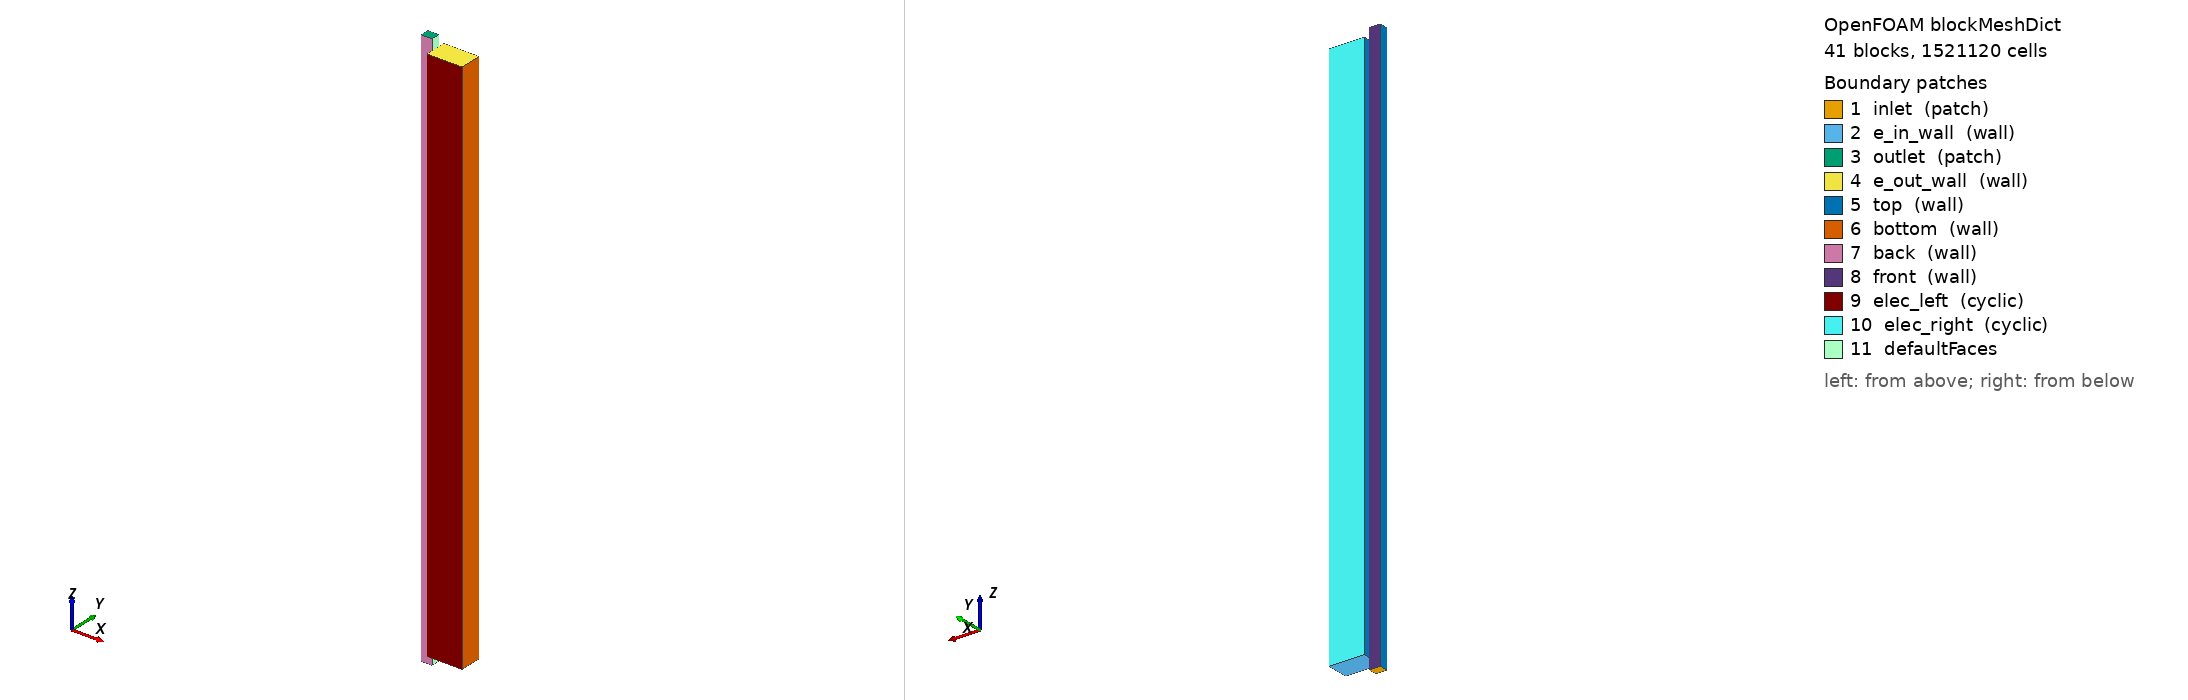

OpenFOAM case: the mesh blockMesh builds from blockMeshDict, 41 block(s), 1521120 cells. Boundary patches (legend numbers): 1 inlet (patch), 2 e_in_wall (wall), 3 outlet (patch), 4 e_out_wall (wall), 5 top (wall), 6 bottom (wall), 7 back (wall), 8 front (wall), 9 elec_left (cyclic), 10 elec_right (cyclic), 11 defaultFaces. Left view from above one corner, right view from below the opposite corner. Boundary conditions: 0 field file(s) under 0/; 0 of 11 drawn patches have an entry in a shipped field file.

=== system/blockMeshDict ===
/*--------------------------------*- C++ -*----------------------------------*\
| =========                 |                                                 |
| \\      /  F ield         | OpenFOAM: The Open Source CFD Toolbox           |
|  \\    /   O peration     | Version:  v1906                                 |
|   \\  /    A nd           | Web:      www.OpenFOAM.com                      |
|    \\/     M anipulation  |                                                 |
\*---------------------------------------------------------------------------*/
FoamFile
{
    version     2.0;
    format      ascii;
    class       dictionary;
    object      blockMeshDict;
}
// * * * * * * * * * * * * * * * * * * * * * * * * * * * * * * * * * * * * * //

scale  0.001;

vertices
(
    // --- Channel --- //

    // --- Channel 1st Region (0 <= x <= 0.5, 0 <= y <= 0.8, 0 <= z <= 0.5) ---
    (0    0    0)       // 0
    (0.5  0    0)       // 1
    (0.5  0.8  0)       // 2
    (0    0.8  0)       // 3
    (0    0    0.5)      // 4
    (0.5  0    0.5)      // 5
    (0.5  0.8  0.5)      // 6
    (0    0.8  0.5)      // 7

    // --- Interface: Channel Side (0.5 <= x <= 1, 0 <= y <= 0.8, 0 <= z <= 0.5) ---
    (1    0    0)       // 8
    (1.5  0    0)       // 9
    (1.5  0.8  0)       // 10
    (1    0.8  0)       // 11
    (1    0    0.5)      // 12
    (1.5  0    0.5)      // 13
    (1.5  0.8  0.5)      // 14
    (1    0.8  0.5)      // 15

    // --- Electrode Below Channel (1.5 <= x <= 4.22, 0 <= y <= 0.8, 0 <= z <= 0.5) ---
    (3.72 0    0)       // 16
    (3.72 0.8  0)       // 17
    (3.72 0.8  0.5)      // 18
    (3.72 0    0.5)      // 19

    // --- Channel 2nd Region end (0 <= x <= 0.5, 0 <= y <= 0.8, z = 49.5) ---
    (0    0    49.5)      // 20
    (0.5  0    49.5)      // 21
    (0.5  0.8  49.5)      // 22
    (0    0.8  49.5)      // 23

    // --- Interface: Channel Side (0.5 <= x <= 1, 0 <= y <= 0.8, z = 49.5) ---
    (1    0    49.5)      // 24
    (1.5  0    49.5)      // 25
    (1.5  0.8  49.5)      // 26
    (1    0.8  49.5)      // 27

    // --- Electrode Below Channel (1.5 <= x <= 4.22, 0 <= y <= 0.8, z = 49.5) ---
    (3.72 0.8  49.5)      // 28
    (3.72 0    49.5)      // 29

    // --- Channel 3rd Region (0 <= x <= 0.5, 0 <= y <= 0.8, z = 50) ---
    (0    0    50)         // 30
    (0.5  0    50)         // 31
    (0.5  0.8  50)         // 32
    (0    0.8  50)         // 33

    // --- Interface: Channel Side (0.5 <= x <= 1, 0 <= y <= 0.8,  z = 50) ---
    (1    0    50)         // 34
    (1.5  0    50)         // 35
    (1.5  0.8  50)         // 36
    (1    0.8  50)         // 37

    // --- Electrode Below Channel (1.5 <= x <= 4.22, 0 <= y <= 0.8, z = 50) ---
    (3.72 0.8  50)         // 38
    (3.72 0    50)         // 39

    // --- Extensions for channel --- //
 
    // --- Electrode Right Extension 1st Region (extends upward: 1 <= x <= 1.5, 0.8 <= y <= 1.4, 0 <= z <= 0.5) ---
    (1.5  1.4  0)           // 40
    (3.72 1.4  0)           // 41
    (3.72 1.4  0.5)         // 42
    (1.5  1.4  0.5)         // 43
    (1    1.4  0)           // 44
    (1    1.4  0.5)         // 45

    // --- Electrode Right Extension 2nd Region (extends upward: 1 <= x <= 1.5, 0.8 <= y <= 1.4, z = 49.5) ---
    (3.72 1.4  49.5)        // 46
    (1.5  1.4  49.5)        // 47
    (1    1.4  49.5)        // 48

    // --- Electrode Right Extension 3rd Region (extends upward: 1 <= x <= 1.5, 0.8 <= y <= 1.4, z = 50) ---
    (3.72 1.4  50)          // 49
    (1.5  1.4  50)          // 50
    (1    1.4  50)          // 51

    // --- Electrode Left Extension 1st Region (extends downward: 1 <= x <= 1.5, -0.6 <= y <= 0, 0 <= z <= 0.5) ---
    (1.5 -0.6  0)           // 52
    (3.72 -0.6  0)          // 53
    (3.72 -0.6  0.5)        // 54
    (1.5 -0.6  0.5)         // 55
    (1   -0.6  0)           // 56
    (1   -0.6  0.5)         // 57

    // --- Electrode Left Extension  2nd Region (extends downward: 1 <= x <= 1.5, -0.6 <= y <= 0, 0.5 <= z <= 49.5) ---
    (3.72 -0.6  49.5)       // 58
    (1.5 -0.6  49.5)        // 59
    (1   -0.6  49.5)        // 60

    // --- Electrode Left Extension 3rd Region (extends downward: 1 <= x <= 1.5, -0.6 <= y <= 0, z = 50) ---
    (3.72 -0.6  50)         // 61
    (1.5 -0.6  50)          // 62
    (1   -0.6  50)          // 63

    // --- Pre and post channel region ---//

    // --- Pre-electrode Region (Channel before the electrode, 0 <= x <= 0.5, 0 <= y <= 0.8, z = -0.5) ---
    (0    0    -0.5)      // 64
    (0.5  0    -0.5)      // 65
    (0.5  0.8  -0.5)      // 66
    (0    0.8  -0.5)      // 67

    // --- Pre-electrode Interface (0.5 <= x <= 1, 0 <= y <= 0.8, z = -0.5) ---
    (1    0   -0.5)       // 68
    (1    0.8 -0.5)       // 69

    // --- Pre-electrode Region (Channel before the electrode, 0 <= x <= 0.5, 0 <= y <= 0.8, z = -1) ---
    (0    0    -1)      // 70
    (0.5  0    -1)      // 71
    (0.5  0.8  -1)      // 72
    (0    0.8  -1)      // 73

    // --- Pre-electrode Interface (0.5 <= x <= 1, 0 <= y <= 0.8, z = -1) ---
    (1    0   -1)       // 74
    (1    0.8 -1)       // 75

    // Post-electrode region (z = 50 to 50.5)
    // The following 4 vertices form the face of the channel post-electrode block.
    (0 0 50.5)      // 76
    (0.5 0 50.5)    // 77  
    (0.5 0.8 50.5)  // 78 
    (0 0.8 50.5)    // 79
    (1 0 50.5)      // 80
    (1 0.8 50.5)    // 81   

    // Post-electrode region (z = 50.5 to 51)
    (0 0 51)      // 82 
    (0.5 0 51)    // 83   
    (0.5 0.8 51)  // 84  
    (0 0.8 51)    // 85
    (1 0 51)      // 86
    (1 0.8 51)    // 87  

    // regions electroce next to memebran (x = 50.5 to 51)
    (4.22 0 0)      // 88
    (4.22 0.8 0)    // 89
    (4.22 0.8 0.5)  // 90
    (4.22 0 0.5)    // 91
    (4.22 1.4 0)    // 92
    (4.22 1.4 0.5)  // 93
    (4.22 -0.6 0)   // 94
    (4.22 -0.6 0.5) // 95
    (4.22 0 49.5)   // 96
    (4.22 0.8 49.5) // 97
    (4.22 0.8 50)   // 98
    (4.22 0 50)     // 99
    (4.22 1.4 49.5) // 100
    (4.22 1.4 50)   // 101
    (4.22 -0.6 49.5)// 102
    (4.22 -0.6 50)  // 103

);

blocks
(
    // 1 - Channel - 1st Region
    hex (0 1 2 3 4 5 6 7) (12 20 7) simpleGrading 
    (
        2.5 // x
        (
            (0.5 0.5 2)  // y 1st 50% geometry, 50% cells, grading 4
            (0.5 0.5 0.5) // y 2nd 50% geometry, 50% cells, grading 0.25
        ) 
        2 // z
    )

    // 1 - Channel - 2nd Region
    hex (4 5 6 7 20 21 22 23) (12 20 490) simpleGrading (2.5 ((0.5 0.5 2) (0.5 0.5 0.5)) 1)

    // 1 - Channel - 3er Region
    hex (20 21 22 23 30 31 32 33) (12 20 7) simpleGrading (2.5 ((0.5 0.5 2) (0.5 0.5 0.5)) 0.5)
    
    // 2 - Interface - channel side 1st region
    hex (1 8 11 2 5 12 15 6) (12 20 7) simpleGrading (0.4 ((0.5 0.5 2) (0.5 0.5 0.5)) 2)

    // 2 - Interface - channel side - 2nd region
    hex (5 12 15 6 21 24 27 22) (12 20 490) simpleGrading (0.4 ((0.5 0.5 2) (0.5 0.5 0.5)) 1)

    // 2 - Interface - channel side - 3er region
    hex (21 24 27 22 31 34 37 32) (12 20 7) simpleGrading (0.4 ((0.5 0.5 2) (0.5 0.5 0.5)) 0.5)

    // 3 - Interface - electrode side, below channel region - 1st region
    hex (8 9 10 11 12 13 14 15) (12 20 7) simpleGrading (4 ((0.5 0.5 2) (0.5 0.5 0.5)) 2)

    // 3 - Interface - electrode side, below channel region - 2nd region
    hex (12 13 14 15 24 25 26 27) (12 20 490) simpleGrading (4 ((0.5 0.5 2) (0.5 0.5 0.5)) 1)

    // 3 - Interface - electrode side, below channel region - 3er region
    hex (24 25 26 27 34 35 36 37) (12 20 7) simpleGrading (4 ((0.5 0.5 2) (0.5 0.5 0.5)) 0.5)
    
    // 4 - Electrode below channel uniform - 1st region
    hex (9 16 17 10 13 19 18 14) (26 20 7) simpleGrading (1 ((0.5 0.5 2) (0.5 0.5 0.5)) 2)

    // 4 - Electrode below channel uniform - 2nd region
    hex (13 19 18 14 25 29 28 26) (26 20 490) simpleGrading (1 ((0.5 0.5 2) (0.5 0.5 0.5)) 1)

    // 4 - Electrode below channel uniform - 3er region
    hex (25 29 28 26 35 39 38 36) (26 20 7) simpleGrading (1 ((0.5 0.5 2) (0.5 0.5 0.5)) 0.5)

    // 4 - Electrode above membrane nonuniform - 1st region
    hex (16 88 89 17 19 91 90 18) (12 20 7) simpleGrading (0.4 ((0.5 0.5 2) (0.5 0.5 0.5)) 2)

    // 4 - Electrode above membrane below channel nonuniform - 2nd region
    hex (19 91 90 18 29 96 97 28) (12 20 490) simpleGrading (0.4 ((0.5 0.5 2) (0.5 0.5 0.5)) 1)

    // 4 - Electrode above membranebelow channel nonuniform - 3er region
    hex (29 96 97 28 39 99 98 38) (12 20 7) simpleGrading (0.4 ((0.5 0.5 2) (0.5 0.5 0.5)) 0.5)

    // 5 - Electrode left 
    hex (56 52 9 8 57 55 13 12) (12 15 7) simpleGrading (4 0.5 2)
    hex (52 53 16 9 55 54 19 13) (26 15 7) simpleGrading (1 0.5 2)
    hex (53 94 88 16 54 95 91 19) (12 15 7) simpleGrading (0.4 0.5 2)
    hex (57 55 13 12 60 59 25 24) (12 15 490) simpleGrading (4 0.5 1)
    hex (55 54 19 13 59 58 29 25) (26 15 490) simpleGrading (1 0.5 1)
    hex (54 95 91 19 58 102 96 29) (12 15 490) simpleGrading (0.4 0.5 1)
    hex (60 59 25 24 63 62 35 34) (12 15 7) simpleGrading (4 0.5 0.5)
    hex (59 58 29 25 62 61 39 35) (26 15 7) simpleGrading (1 0.5 0.5)
    hex (58 102 96 29 61 103 99 39) (12 15 7) simpleGrading (0.4 0.5 0.5)

    // 6 - Electrode right
    hex (11 10 40 44 15 14 43 45) (12 15 7) simpleGrading (4 2 2)
    hex (10 17 41 40 14 18 42 43) (26 15 7) simpleGrading (1 2 2)
    hex (17 89 92 41 18 90 93 42) (12 15 7) simpleGrading (0.4 2 2)
    hex (15 14 43 45 27 26 47 48) (12 15 490) simpleGrading (4 2 1)
    hex (14 18 42 43 26 28 46 47) (26 15 490) simpleGrading (1 2 1)
    hex (18 90 93 42 28 97 100 46) (12 15 490) simpleGrading (0.4 2 1)
    hex (27 26 47 48 37 36 50 51) (12 15 7) simpleGrading (4 2 0.5)
    hex (26 28 46 47 36 38 49 50) (26 15 7) simpleGrading (1 2 0.5)
    hex (28 97 100 46 38 98 101 49) (12 15 7) simpleGrading (0.4 2 0.5)

    // 7 - Channel pre-electrode (extends from z = -1 to 0)
    hex (64 65 66 67 0 1 2 3) (12 20 10) simpleGrading (2.5 ((0.5 0.5 2) (0.5 0.5 0.5)) 1)
    hex (70 71 72 73 64 65 66 67) (12 20 10) simpleGrading (2.5 ((0.5 0.5 2) (0.5 0.5 0.5)) 1)

    // 8 - Interface - pre-channel side (extends from z = -1 to 0)
    hex (65 68 69 66 1 8 11 2) (12 20 10) simpleGrading (0.4 ((0.5 0.5 2) (0.5 0.5 0.5)) 1)
    hex (71 74 75 72 65 68 69 66) (12 20 10) simpleGrading (0.4 ((0.5 0.5 2) (0.5 0.5 0.5)) 1)

    // 9 - Channel post-electrode (extends from z = 50 to 51)
    hex (30 31 32 33 76 77 78 79) (12 20 10) simpleGrading (2.5 ((0.5 0.5 2) (0.5 0.5 0.5)) 1)
    hex (76 77 78 79 82 83 84 85) (12 20 10) simpleGrading (2.5 ((0.5 0.5 2) (0.5 0.5 0.5)) 1)

    // 10 - Interface - post-electrode side (extends from z = 50 to 51)
    hex (31 34 37 32 77 80 81 78) (12 20 10) simpleGrading (0.4 ((0.5 0.5 2) (0.5 0.5 0.5)) 1)
    hex (77 80 81 78 83 86 87 84) (12 20 10) simpleGrading (0.4 ((0.5 0.5 2) (0.5 0.5 0.5)) 1)
);

boundary
(
    inlet
    {
        type patch;
        faces
        (
            // Pre-electrode inlet faces (z = -1)
            (70 71 72 73)
            (71 74 75 72)
        );
    }

    // Electrode inlet wall
    e_in_wall
    {
        type wall;
        faces
        (
            (8 9 10 11)
            (9 16 17 10)
            (16 88 89 17)
            (11 10 40 44)
            (10 17 41 40)
            (17 89 92 41)
            (56 52 9 8)
            (52 53 16 9)
            (53 94 88 16)        
        );
    }

    outlet
    {
        type patch;
        faces
        (
	        (82 83 84 85)
	        (83 86 87 84)
        );
    }

    // Electrode outlet wall
    e_out_wall
    {
        type wall;
        faces
        (
            (62 61 39 35)
            (35 39 38 36)
            (39 99 98 38)
            (36 38 49 50)
            (63 62 35 34)
            (61 103 99 39)
            (34 35 36 37)
            (37 36 50 51)  
            (38 98 101 49)
        );
    }

    top
    {
        type wall;
        faces
        (
            (0 4 7 3)
            (4 20 23 7)
            (20 30 33 23)
            (70 64 67 73)      
            (64 0 3 67)        
            (30 76 79 33)
            (76 82 85 79)
            (56 57 12 8)
            (57 60 24 12)
            (60 63 34 24)
            (11 15 45 44)
            (15 27 48 45)
            (27 37 51 48)
        );
    }

    bottom
    {
        type wall;
        faces
        (
            // Membrane (treated as defaultface for the interface)
            (88 89 90 91)
            (91 90 97 96)
            (96 97 98 99)
            (89 92 93 90)
            (90 93 100 97)
            (97 100 101 98)
            (94 88 91 95)
            (95 91 96 102)
            (102 96 99 103)
        );
    }

    back
    {
        type wall;
        faces
        (
            // Existing back patch (y = 0 side)
            (0 1 5 4)
            (1 8 12 5)
            (64 65 1 0)
            (65 68 8 1)
            (70 71 65 64)
            (71 74 68 65)
            (4 5 21 20)
            (5 12 24 21)
            (20 21 31 30)
            (21 24 34 31)
            (30 31 77 76)
            (31 34 80 77)
            (76 77 83 82)
            (77 80 86 83)
        );
    }

    front
    {
        type wall;
        faces
        (
            // Existing front patch (y = 0.8 side)
            (3 7 6 2)
            (2 6 15 11)
            (67 3 2 66)
            (66 2 11 69)
            (73 67 66 72)
            (72 66 69 75)
            (7 23 22 6)
            (6 22 27 15)
            (23 33 32 22)
            (22 32 37 27)
            (33 79 78 32)
            (32 78 81 37)
            (79 85 84 78)
            (78 84 87 81)
        );
    }

    // Transverse flow outlet towards the remaining of the electrode 
    elec_left
    {
        type cyclic;
        faces
        (
            (56 52 55 57)
            (52 53 54 55)
            (53 94 95 54)
            (57 55 59 60)
            (55 54 58 59)
            (54 95 102 58)
            (60 59 62 63)
            (59 58 61 62)
            (58 102 103 61)
        );
        neighbourPatch elec_right;
    }

    elec_right
    {
        type cyclic;
        faces
        (
            (45 43 40 44)
            (43 42 41 40)
            (42 93 92 41)
            (48 47 43 45)
            (47 46 42 43)
            (46 100 93 42)
            (51 50 47 48)
            (50 49 46 47)
            (49 101 100 46)
        );
        neighbourPatch elec_left;
    }
);

// ************************************************************************* //

=== system/controlDict ===
/*--------------------------------*- C++ -*----------------------------------*\
| =========                 |                                                 |
| \\      /  F ield         | OpenFOAM: The Open Source CFD Toolbox           |
|  \\    /   O peration     | Version:  v1906                                 |
|   \\  /    A nd           | Web:      www.OpenFOAM.com                      |
|    \\/     M anipulation  |                                                 |
\*---------------------------------------------------------------------------*/
FoamFile
{
    version     2.0;
    format      ascii;
    class       dictionary;
    location    "system";
    object      controlDict;
}
// * * * * * * * * * * * * * * * * * * * * * * * * * * * * * * * * * * * * * //

application     brinkmanPisoFoam;

startFrom       latestTime;

startTime       0;

stopAt          endTime;

endTime         0.001;

deltaT          1e-8;

writeControl    adjustableRunTime;

writeInterval   1e-4; //1

purgeWrite      0;

writeFormat     binary;

writePrecision  6;

writeCompression off;

timeFormat      general;

timePrecision   6;

runTimeModifiable true;

adjustTimeStep	yes;

maxDeltaT       1e-4;

maxCo           0.5;



// ************************************************************************* //
